Labelled photos from "processed", an image-classification folder in shaguntalwar17/BrainTumor_CDSS. The possible labels are: glioma, meningioma, no tumor, pituitary tumor.

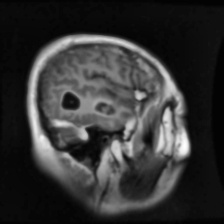
Label: glioma

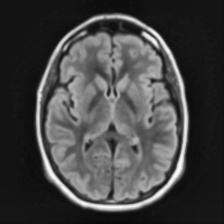
Label: no tumor

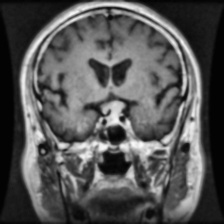
Label: pituitary tumor

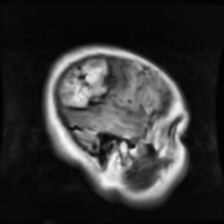
Label: meningioma

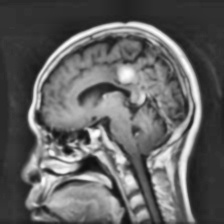
Label: meningioma

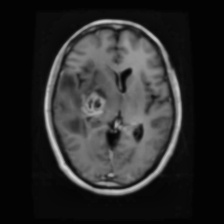
Label: glioma
